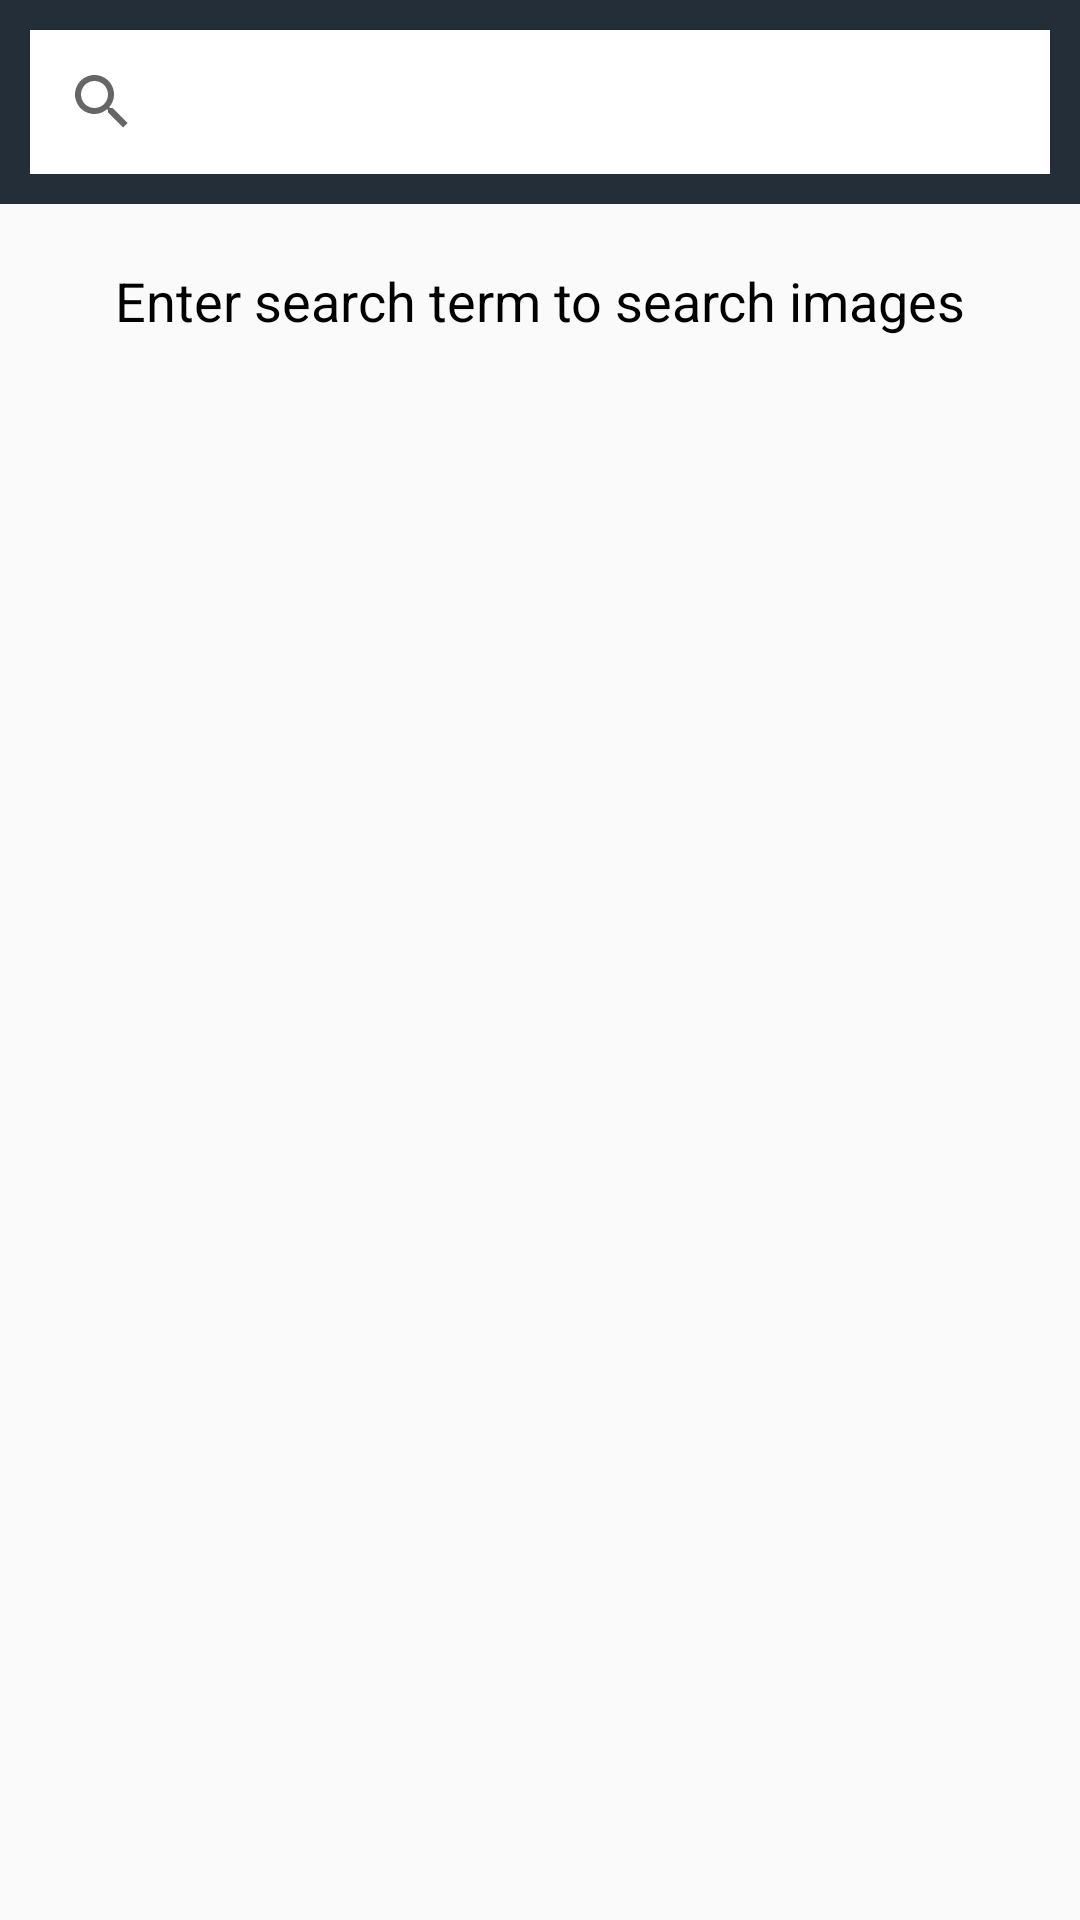

Here is an Android app screen rendered from its layout file. Give the layout XML and the strings, colors and styles it references.
<!-- AndroidManifest.xml: application theme AppTheme -->
<!-- res/layout/fragment_search.xml -->
<?xml version="1.0" encoding="utf-8"?>
<androidx.constraintlayout.widget.ConstraintLayout xmlns:android="http://schemas.android.com/apk/res/android"
    xmlns:app="http://schemas.android.com/apk/res-auto"
    android:layout_width="match_parent"
    android:layout_height="match_parent">

    <LinearLayout
        android:id="@+id/search_bar_view_container"
        android:layout_width="match_parent"
        android:layout_height="wrap_content"
        android:background="@color/charcoal"
        app:layout_constraintTop_toTopOf="parent">
    <androidx.appcompat.widget.SearchView
        android:id="@+id/search_bar_view_top"
        android:layout_width="match_parent"
        android:layout_height="wrap_content"
        android:layout_margin="10dp"
        android:background="@android:color/white"
         />
    </LinearLayout>

    <androidx.recyclerview.widget.RecyclerView
        android:id="@+id/search_result_grid"
        android:layout_width="match_parent"
        android:layout_height="0dp"
        android:background="@android:color/white"
        app:layout_constrainedHeight="true"
        android:visibility="gone"
        app:layout_constraintTop_toBottomOf="@id/search_bar_view_container"
        app:layout_constraintBottom_toBottomOf="parent"
        app:layout_constraintStart_toStartOf="parent"
        app:layout_constraintEnd_toEndOf="parent" />

    <ProgressBar
        android:id="@+id/loading_progress"
        android:layout_width="wrap_content"
        android:layout_height="wrap_content"
        android:indeterminate="true"
        android:visibility="gone"
        app:layout_constraintBottom_toBottomOf="parent"
        app:layout_constraintEnd_toEndOf="parent"
        app:layout_constraintStart_toStartOf="parent"
        app:layout_constraintTop_toBottomOf="@id/search_bar_view_container" />

    <TextView
        android:id="@+id/message_txt"
        android:layout_width="wrap_content"
        android:layout_height="0dp"
        android:layout_marginTop="20dp"
        android:gravity="top|center_horizontal"
        android:text="@string/initial_search_message"
        android:textSize="18sp"
        android:textColor="@android:color/black"
        app:layout_constraintBottom_toBottomOf="parent"
        app:layout_constraintEnd_toEndOf="parent"
        app:layout_constraintStart_toStartOf="parent"
        app:layout_constraintTop_toBottomOf="@id/search_bar_view_container" />
</androidx.constraintlayout.widget.ConstraintLayout>
<!-- resources referenced by this layout -->
<resources>
  <color name="charcoal">#242e39</color>
  <string name="initial_search_message">Enter search term to search images</string>
  <style name="AppTheme" parent="Theme.AppCompat.Light.DarkActionBar">
          <item name="colorPrimary">@color/charcoal</item>
          <item name="colorPrimaryDark">@color/charcoal</item>
          <item name="colorAccent">@color/colorAccent</item>
          <item name="background">@android:color/white</item>
      </style>
  <color name="colorAccent">#03DAC5</color>
</resources>
